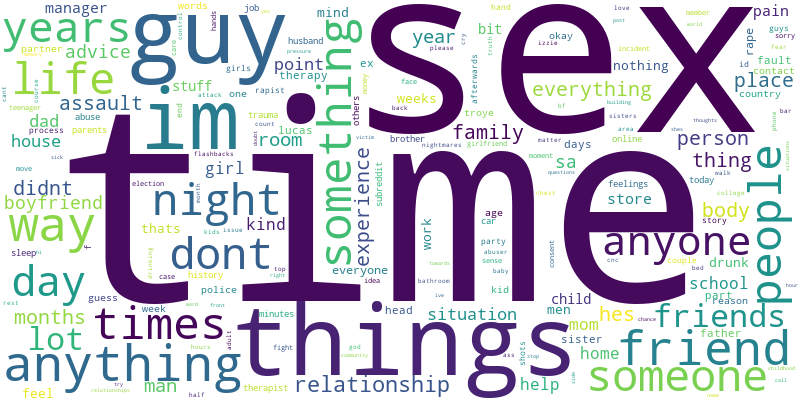

The data file committed next to this chart (first rows):
Word, Count
time, 99
sex, 70
things, 56
guy, 48
anything, 42
im, 42
way, 41
friend, 40
something, 37
people, 36
times, 36
dont, 35
life, 35
someone, 35
night, 35
years, 33
day, 32
anyone, 30
relationship, 29
friends, 29
lot, 29
person, 25
assault, 24
everything, 23
thing, 22
didnt, 22
family, 21
place, 20
body, 19
experience, 19
months, 19
hes, 19
room, 18
year, 18
man, 18
boyfriend, 17
sa, 17
advice, 17
dad, 16
point, 16
situation, 16
house, 16
help, 15
mom, 15
school, 15
kind, 15
home, 15
girl, 15
store, 14
manager, 14
pain, 14
bit, 13
stuff, 13
child, 13
work, 12
thats, 12
men, 12
mind, 12
nothing, 12
feel, 12
... 1,117 more rows
